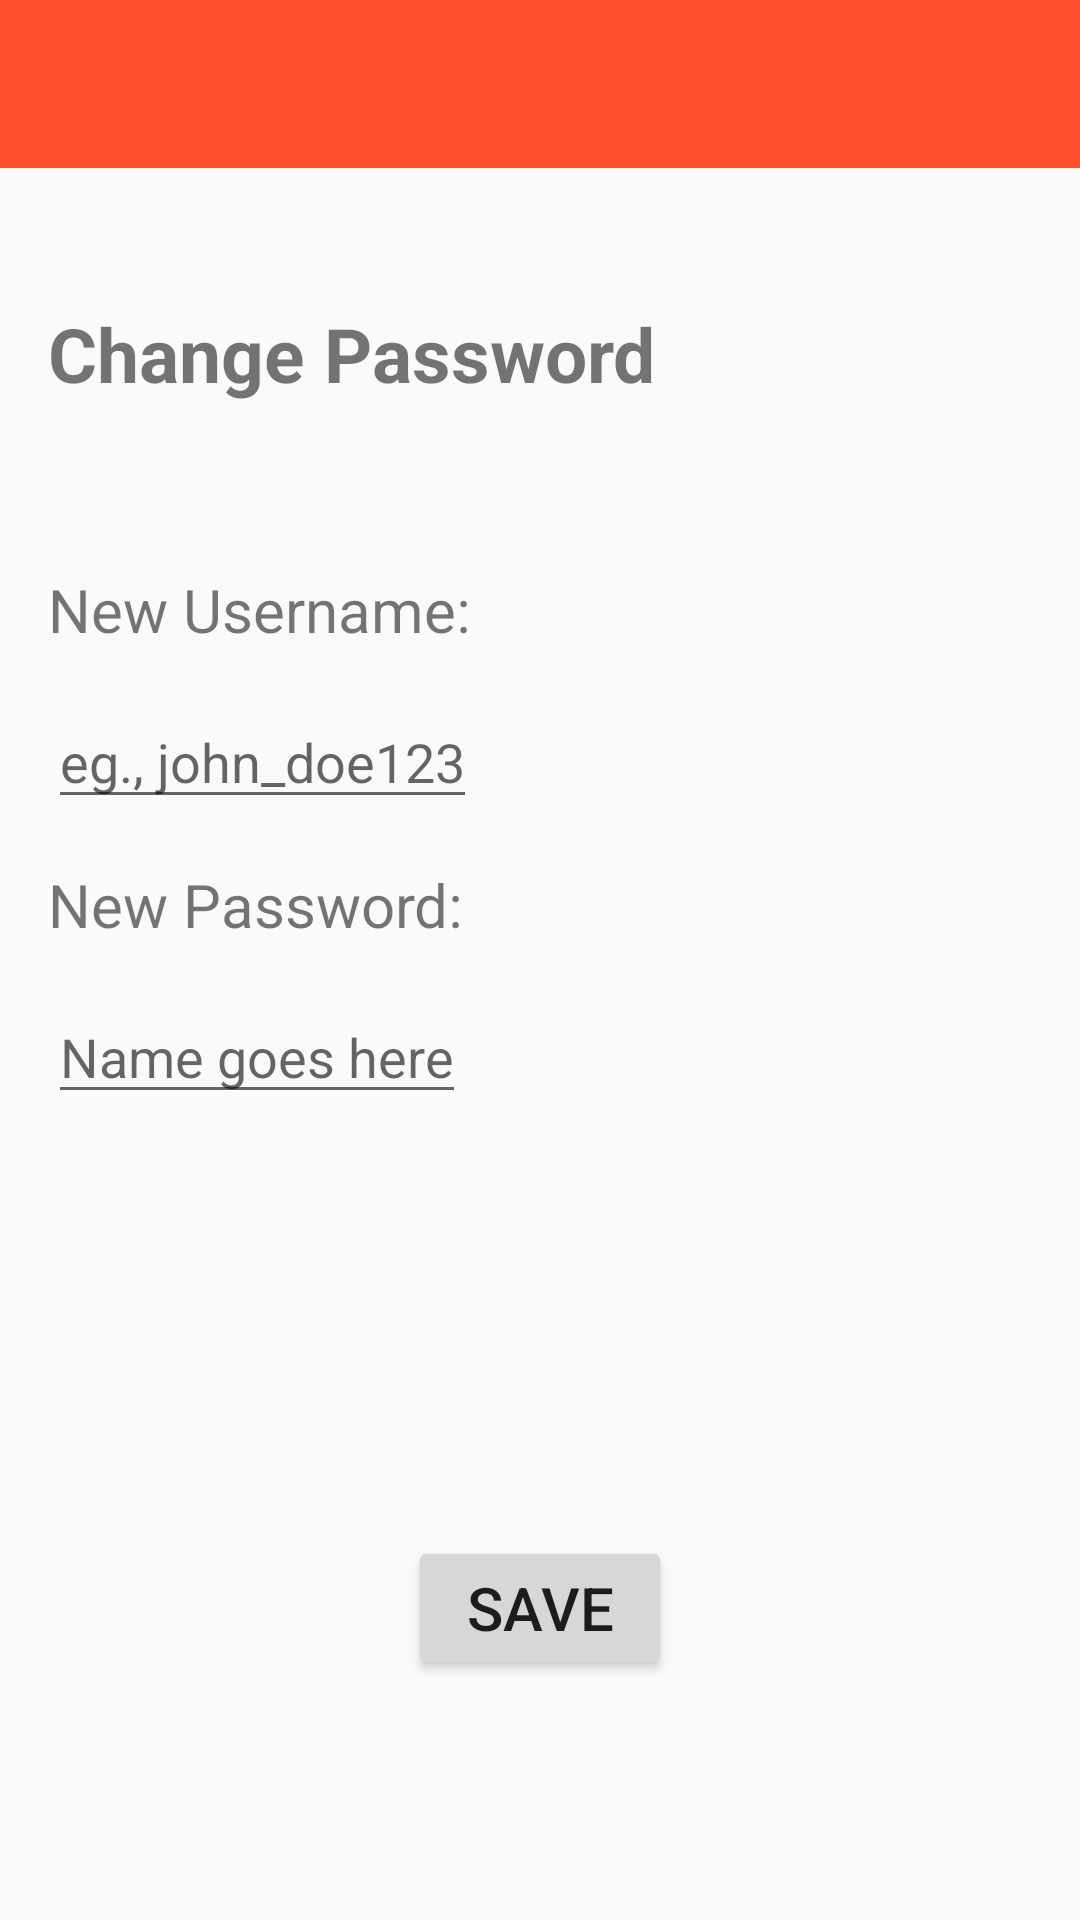

This screen was rendered from an Android layout file. Write that file and the resources it references.
<!-- AndroidManifest.xml: application theme Theme.MiniCapstone -->
<!-- res/layout/activity_settings.xml -->
<?xml version="1.0" encoding="utf-8"?>
<androidx.constraintlayout.widget.ConstraintLayout
xmlns:android="http://schemas.android.com/apk/res/android"
xmlns:tools="http://schemas.android.com/tools"
android:layout_width="match_parent"
android:layout_height="match_parent"
xmlns:app="http://schemas.android.com/apk/res-auto">

<androidx.appcompat.widget.Toolbar
    android:id="@+id/toolbar"
    android:layout_width="match_parent"
    android:layout_height="?attr/actionBarSize"
    android:background="?attr/colorPrimary"
    tools:ignore="MissingConstraints" />

    <LinearLayout
        android:id="@+id/text_container"
        android:layout_width="wrap_content"
        android:layout_height="wrap_content"
        android:layout_marginStart="16dp"
        android:layout_marginTop="45dp"
        android:orientation="vertical"
        app:layout_constraintStart_toStartOf="parent"
        app:layout_constraintTop_toBottomOf="@id/toolbar">

        <TextView
            android:id="@+id/settings_event0"
            android:layout_width="wrap_content"
            android:layout_height="wrap_content"
            android:layout_marginBottom="55dp"
            android:text="Change Password"
            android:textSize="25sp"
            android:textStyle="bold"/>


        <TextView
            android:id="@+id/settings_event1"
            android:layout_width="wrap_content"
            android:layout_height="wrap_content"
            android:layout_marginBottom="15dp"
            android:text="New Username:"
            android:textSize="20sp" />

        <EditText
            android:id="@+id/settings_edittext_1"
            android:layout_width="wrap_content"
            android:layout_height="wrap_content"
            android:layout_marginBottom="15dp"
            android:digits="abcdefghijklmnopqrstuvwxyzABCDEFGHIJKLMNOPQRSTUVWXYZ"
            android:hint="eg., john_doe123"
            android:inputType="text" />


        <TextView
            android:id="@+id/settings_event2"
            android:layout_width="wrap_content"
            android:layout_height="wrap_content"
            android:layout_marginBottom="15dp"
            android:text="New Password:"
            android:textSize="20sp" />

        <EditText
            android:id="@+id/settings_edittext_2"
            android:layout_width="wrap_content"
            android:layout_height="wrap_content"
            android:hint="Name goes here"
            android:inputType="text" />


    </LinearLayout>

    <Button
    android:id="@+id/save_button"
    android:layout_width="wrap_content"
    android:layout_height="wrap_content"
    android:text="Save"
    android:textSize="20sp"
    app:layout_constraintBottom_toBottomOf="parent"
    app:layout_constraintEnd_toEndOf="parent"
    app:layout_constraintStart_toStartOf="parent"
    android:layout_marginBottom="80dp" />


</androidx.constraintlayout.widget.ConstraintLayout>
<!-- resources referenced by this layout -->
<resources>
  <style name="Theme.MiniCapstone" parent="Base.Theme.MiniCapstone">
          <item name="colorPrimary">@color/orangeCustom3</item>
          <item name="colorOnPrimary">@color/white</item>
          <item name="android:statusBarColor">@color/black</item>
          <item name="android:windowSplashScreenBackground">@color/orangeCustom3</item>
          <item name="android:windowSplashScreenAnimatedIcon">@drawable/ic_splash_image_foreground</item>
      </style>
  <style name="Base.Theme.MiniCapstone" parent="Theme.AppCompat.Light.NoActionBar">
          
          
      </style>
  <color name="orangeCustom3">#FF4F2A</color>
  <color name="white">#FFFFFFFF</color>
  <color name="black">#FF000000</color>
  <!-- drawable ic_splash_image_foreground: vector/xml drawable (drawable, 11440 chars, omitted) -->
</resources>
